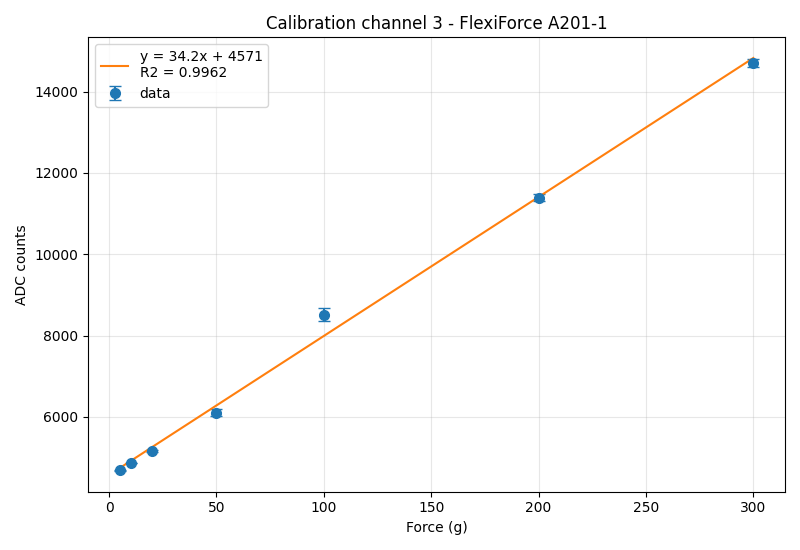

Source data for this figure (header and first rows):
grams, counts, std
5.0, 4680, 14.3
10.0, 4866, 9.4
20.0, 5152, 21.3
50.0, 6105, 86.7
100.0, 8516, 156.4
200.0, 11395, 88.9
300.0, 14700, 96.8
